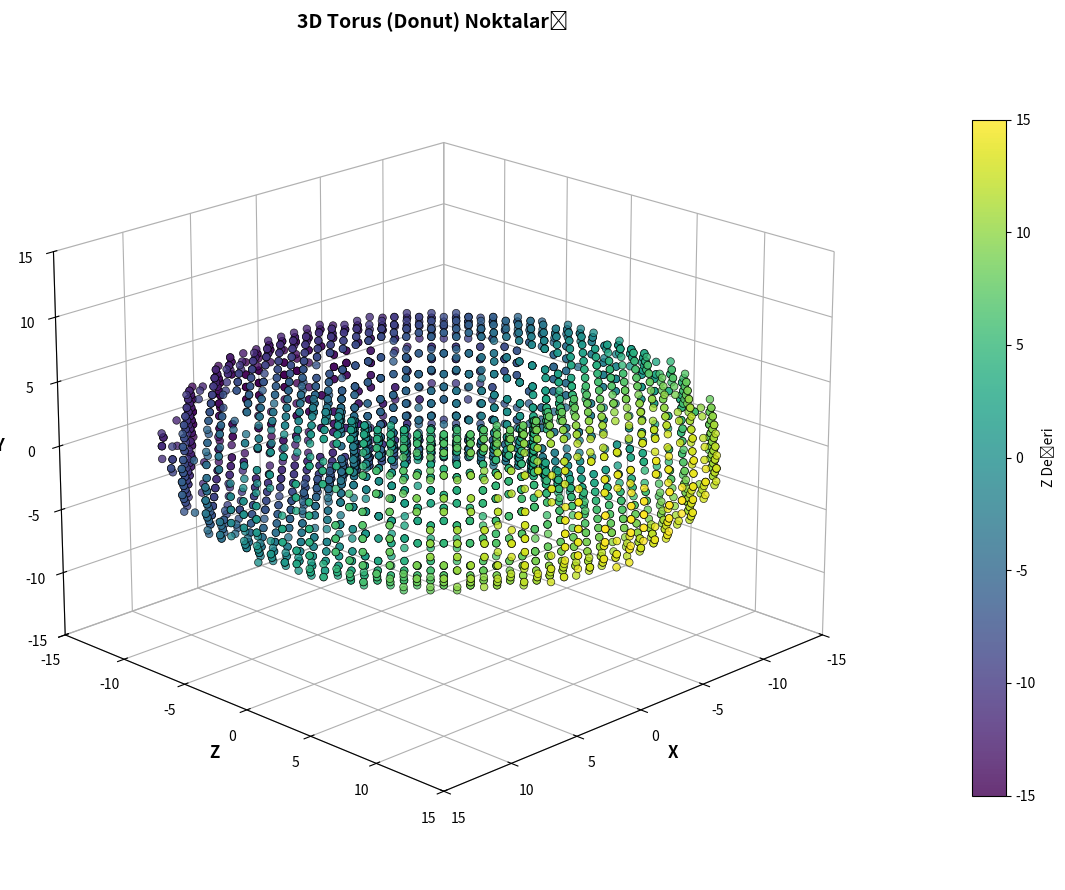

The matplotlib source for this figure:
import math
import matplotlib.pyplot as plt
from mpl_toolkits.mplot3d import Axes3D

class Point3D:
    _counter = 0
    
    def __init__(self, x, y, z):
        self.x = x
        self.y = y
        self.z = z
        self.id = Point3D._counter
        Point3D._counter += 1
    
    def __str__(self):
        return f"({self.x}, {self.y}, {self.z}) id: {self.id}"

R = 10
r = 5
alpha = 0.1
beta = 0.1

def main():
    points = []
    
    tempA = 0
    while tempA < 2 * math.pi:
        tempB = 0
        while tempB < 2 * math.pi:
            x = round((R + (r * math.cos(tempA))) * math.cos(tempB))
            y = round((R + (r * math.cos(tempA))) * math.sin(tempB))
            z = round(r * math.sin(tempA))
            points.append(Point3D(x,y,z ))
            tempB += beta
        tempA += alpha
    
    printPoints(points)
    visualize_3d(points)

def printPoints(points):
    for p in points:
        print(str(p))

def visualize_3d(points):
    """3D noktaları MATLAB tarzında görselleştir"""
    
    # Noktaları listelere dönüştür
    xs = [p.x for p in points]
    ys = [p.y for p in points]
    zs = [p.z for p in points]
    
    # 3D figure oluştur
    fig = plt.figure(figsize=(12, 9))
    ax = fig.add_subplot(111, projection='3d')
    
    # 3D scatter plot
    scatter = ax.scatter(xs, ys, zs, 
                        c=ys,  # Z değerine göre renklendirme
                        cmap='viridis',  # MATLAB benzeri renk paleti
                        s=30,  # Nokta boyutu
                        alpha=0.8,  # Şeffaflık
                        edgecolors='black',  # Nokta kenarları
                        linewidth=0.5)
    
    # Eksen etiketleri
    ax.set_xlabel('X', fontsize=12, fontweight='bold')
    ax.set_ylabel('Z', fontsize=12, fontweight='bold')
    ax.set_zlabel('Y', fontsize=12, fontweight='bold')
    
    # Başlık
    ax.set_title('3D Torus (Donut) Noktaları', fontsize=14, fontweight='bold')
    
    # Renk çubuğu ekle
    colorbar = plt.colorbar(scatter, ax=ax, pad=0.1, shrink=0.8)
    colorbar.set_label('Z Değeri', fontsize=10)
    
    # Grid ekle
    ax.grid(True, alpha=0.3)
    
    # Eksen oranlarını eşitle
    max_range = max(max(xs) - min(xs), max(ys) - min(ys), max(zs) - min(zs)) / 2
    mid_x = (max(xs) + min(xs)) / 2
    mid_y = (max(ys) + min(ys)) / 2
    mid_z = (max(zs) + min(zs)) / 2
    ax.set_xlim(mid_x - max_range, mid_x + max_range)
    ax.set_ylim(mid_y - max_range, mid_y + max_range)
    ax.set_zlim(mid_z - max_range, mid_z + max_range)
    
    # Görünüm açısını ayarla (MATLAB benzeri)
    ax.view_init(elev=20, azim=45)
    
    # Arka plan rengi
    ax.xaxis.pane.fill = False
    ax.yaxis.pane.fill = False
    ax.zaxis.pane.fill = False
    
    plt.tight_layout()
    plt.show()

if __name__ == "__main__":
    main()